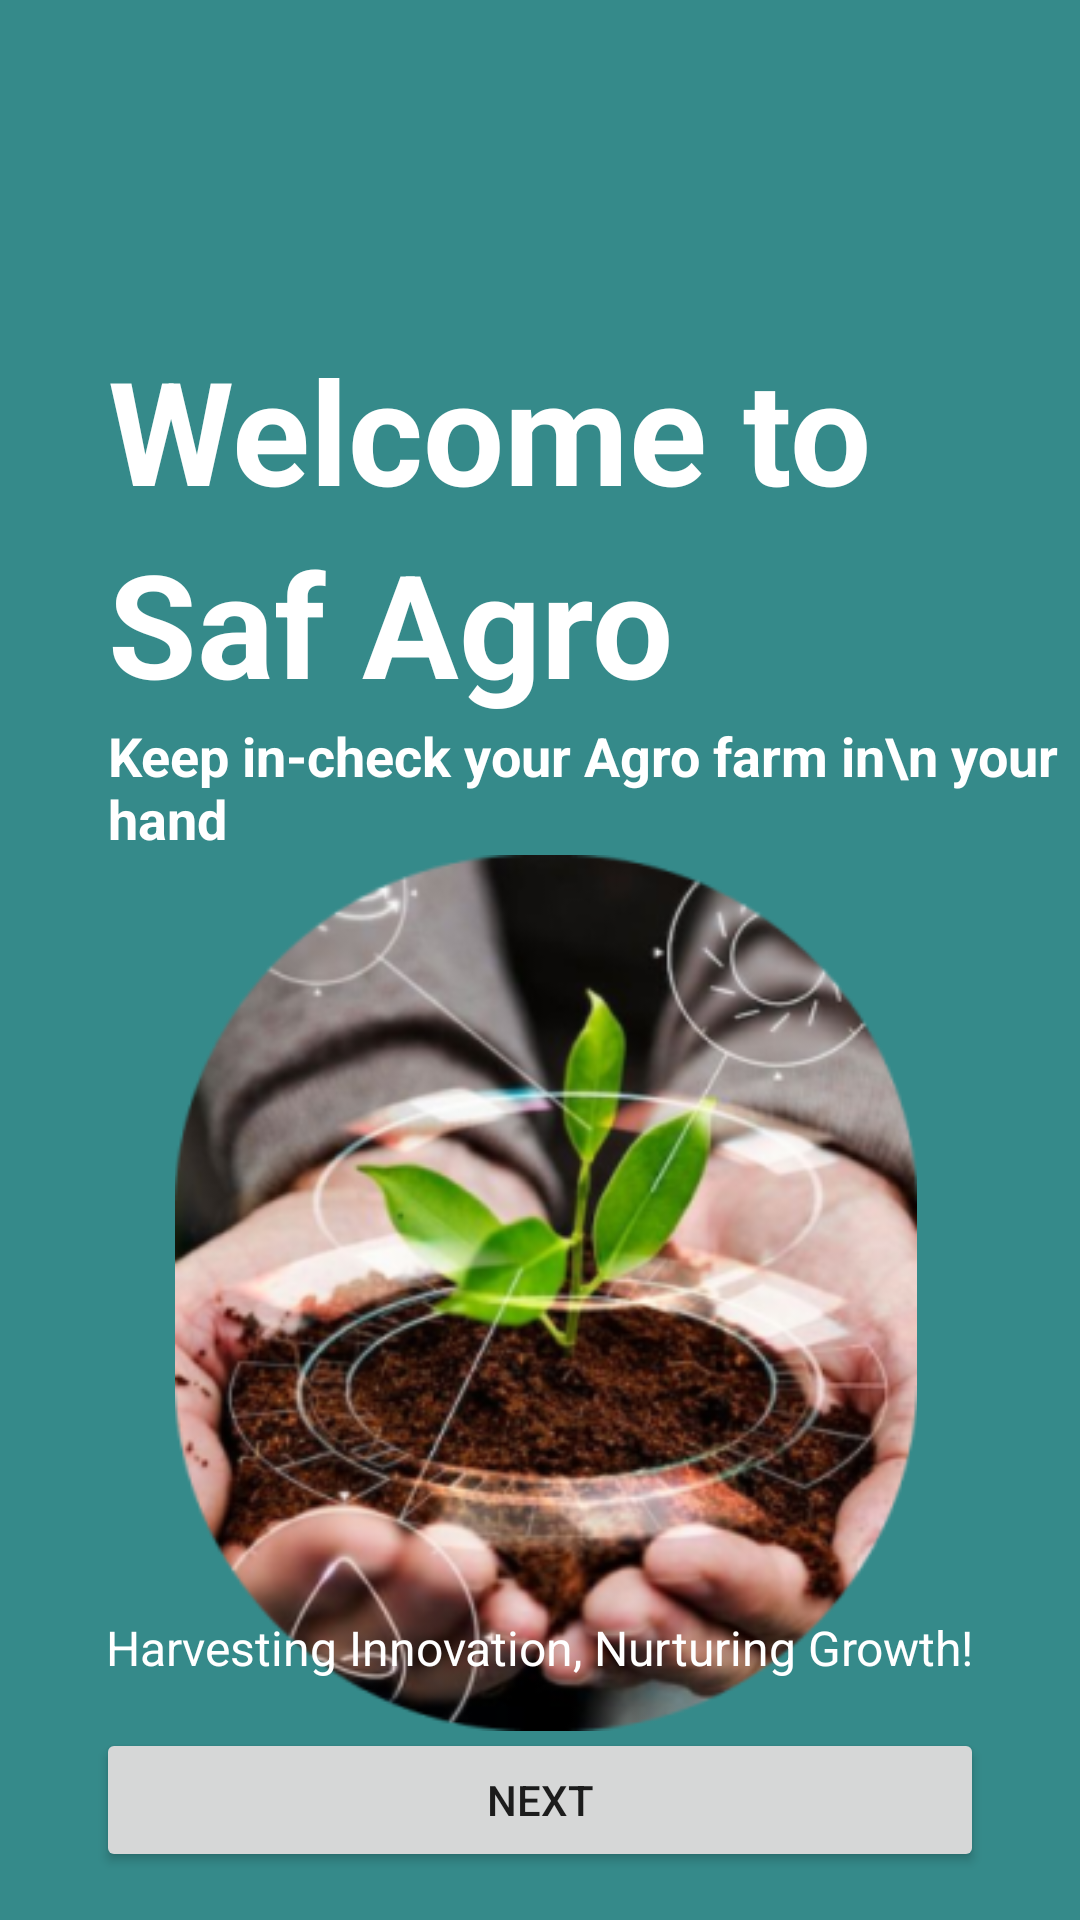

The Android layout XML behind this screen, and the referenced resources:
<!-- AndroidManifest.xml: application theme Theme.WeatherAppSaf -->
<!-- res/layout/activity_splash_screen.xml -->
<?xml version="1.0" encoding="utf-8"?>
<androidx.constraintlayout.widget.ConstraintLayout xmlns:android="http://schemas.android.com/apk/res/android"
    xmlns:app="http://schemas.android.com/apk/res-auto"
    xmlns:tools="http://schemas.android.com/tools"
    android:layout_width="match_parent"
    android:layout_height="match_parent"
    tools:context=".SplashScreen"
    android:background="#358A8A">

    <TextView
        android:id="@+id/welcome_text"
        android:layout_width="wrap_content"
        android:layout_height="wrap_content"
        android:layout_marginLeft="36dp"
        android:layout_marginTop="111dp"
        android:text="Welcome to"
        android:textColor="#FFFFFF"
        android:textSize="48sp"
        android:textStyle="bold"
        app:layout_constraintStart_toStartOf="parent"
        app:layout_constraintTop_toTopOf="parent" />

    <TextView
        android:id="@+id/name"
        android:layout_width="wrap_content"
        android:layout_height="wrap_content"
        android:text="@string/app_name"
        android:textColor="#FFFFFF"
        android:textSize="48sp"
        android:textStyle="bold"
        app:layout_constraintStart_toStartOf="@+id/welcome_text"
        app:layout_constraintTop_toBottomOf="@+id/welcome_text" />

    <TextView
        android:id="@+id/tagline"
        android:layout_width="wrap_content"
        android:layout_height="wrap_content"
        android:text="Keep in-check your Agro farm in\n your hand"
        android:textColor="#FFFFFF"
        android:textSize="18sp"
        android:textStyle="bold"
        app:layout_constraintStart_toStartOf="@+id/name"
        app:layout_constraintTop_toBottomOf="@+id/name" />

    <ImageView
        android:id="@+id/logo"
        android:layout_width="0dp"
        android:layout_height="0dp"
        android:layout_marginEnd="32dp"
        android:src="@drawable/rectangle_7"
        app:layout_constraintDimensionRatio="1:1"
        app:layout_constraintEnd_toEndOf="parent"
        app:layout_constraintStart_toStartOf="@+id/tagline"
        app:layout_constraintTop_toBottomOf="@+id/tagline"
        android:contentDescription="image" />

    <TextView
        android:layout_width="wrap_content"
        android:layout_height="wrap_content"
        android:layout_marginBottom="16dp"
        android:text="Harvesting Innovation, Nurturing Growth!"
        android:textSize="16dp"
        android:textColor="@color/white"
        app:layout_constraintBottom_toTopOf="@+id/next_button"
        app:layout_constraintEnd_toEndOf="parent"
        app:layout_constraintStart_toStartOf="parent" />


    <Button
        android:id="@+id/next_button"
        android:layout_width="match_parent"
        android:layout_height="wrap_content"
        android:layout_marginHorizontal="32dp"
        android:layout_marginVertical="16dp"
        android:text="Next"
        app:layout_constraintBottom_toBottomOf="parent"
        app:layout_constraintEnd_toEndOf="parent"
        app:layout_constraintStart_toStartOf="parent" />



</androidx.constraintlayout.widget.ConstraintLayout>
<!-- resources referenced by this layout -->
<resources>
  <!-- drawable rectangle_7: png bitmap (drawable-hdpi, 47156 bytes) -->
  <string name="app_name">Saf Agro</string>
  <style name="Theme.WeatherAppSaf" parent="Theme.MaterialComponents.DayNight.NoActionBar">
          
          <item name="colorPrimary">@color/purple_500</item>
          <item name="colorPrimaryVariant">@color/purple_700</item>
          <item name="colorOnPrimary">@color/white</item>
          
          <item name="colorSecondary">@color/teal_200</item>
          <item name="colorSecondaryVariant">@color/teal_700</item>
          <item name="colorOnSecondary">@color/black</item>
          
          <item name="android:statusBarColor">?attr/colorPrimaryVariant</item>
          
      </style>
  <!-- not gathered from this repository: default colours our renderer supplied (Android Studio template values) -->
  <color name="purple_500">#FF6200EE</color>
  <color name="purple_700">#FF3700B3</color>
  <color name="teal_200">#FF03DAC5</color>
  <color name="teal_700">#FF018786</color>
  <color name="black">#FF000000</color>
  <color name="white">#FFFFFFFF</color>
</resources>
